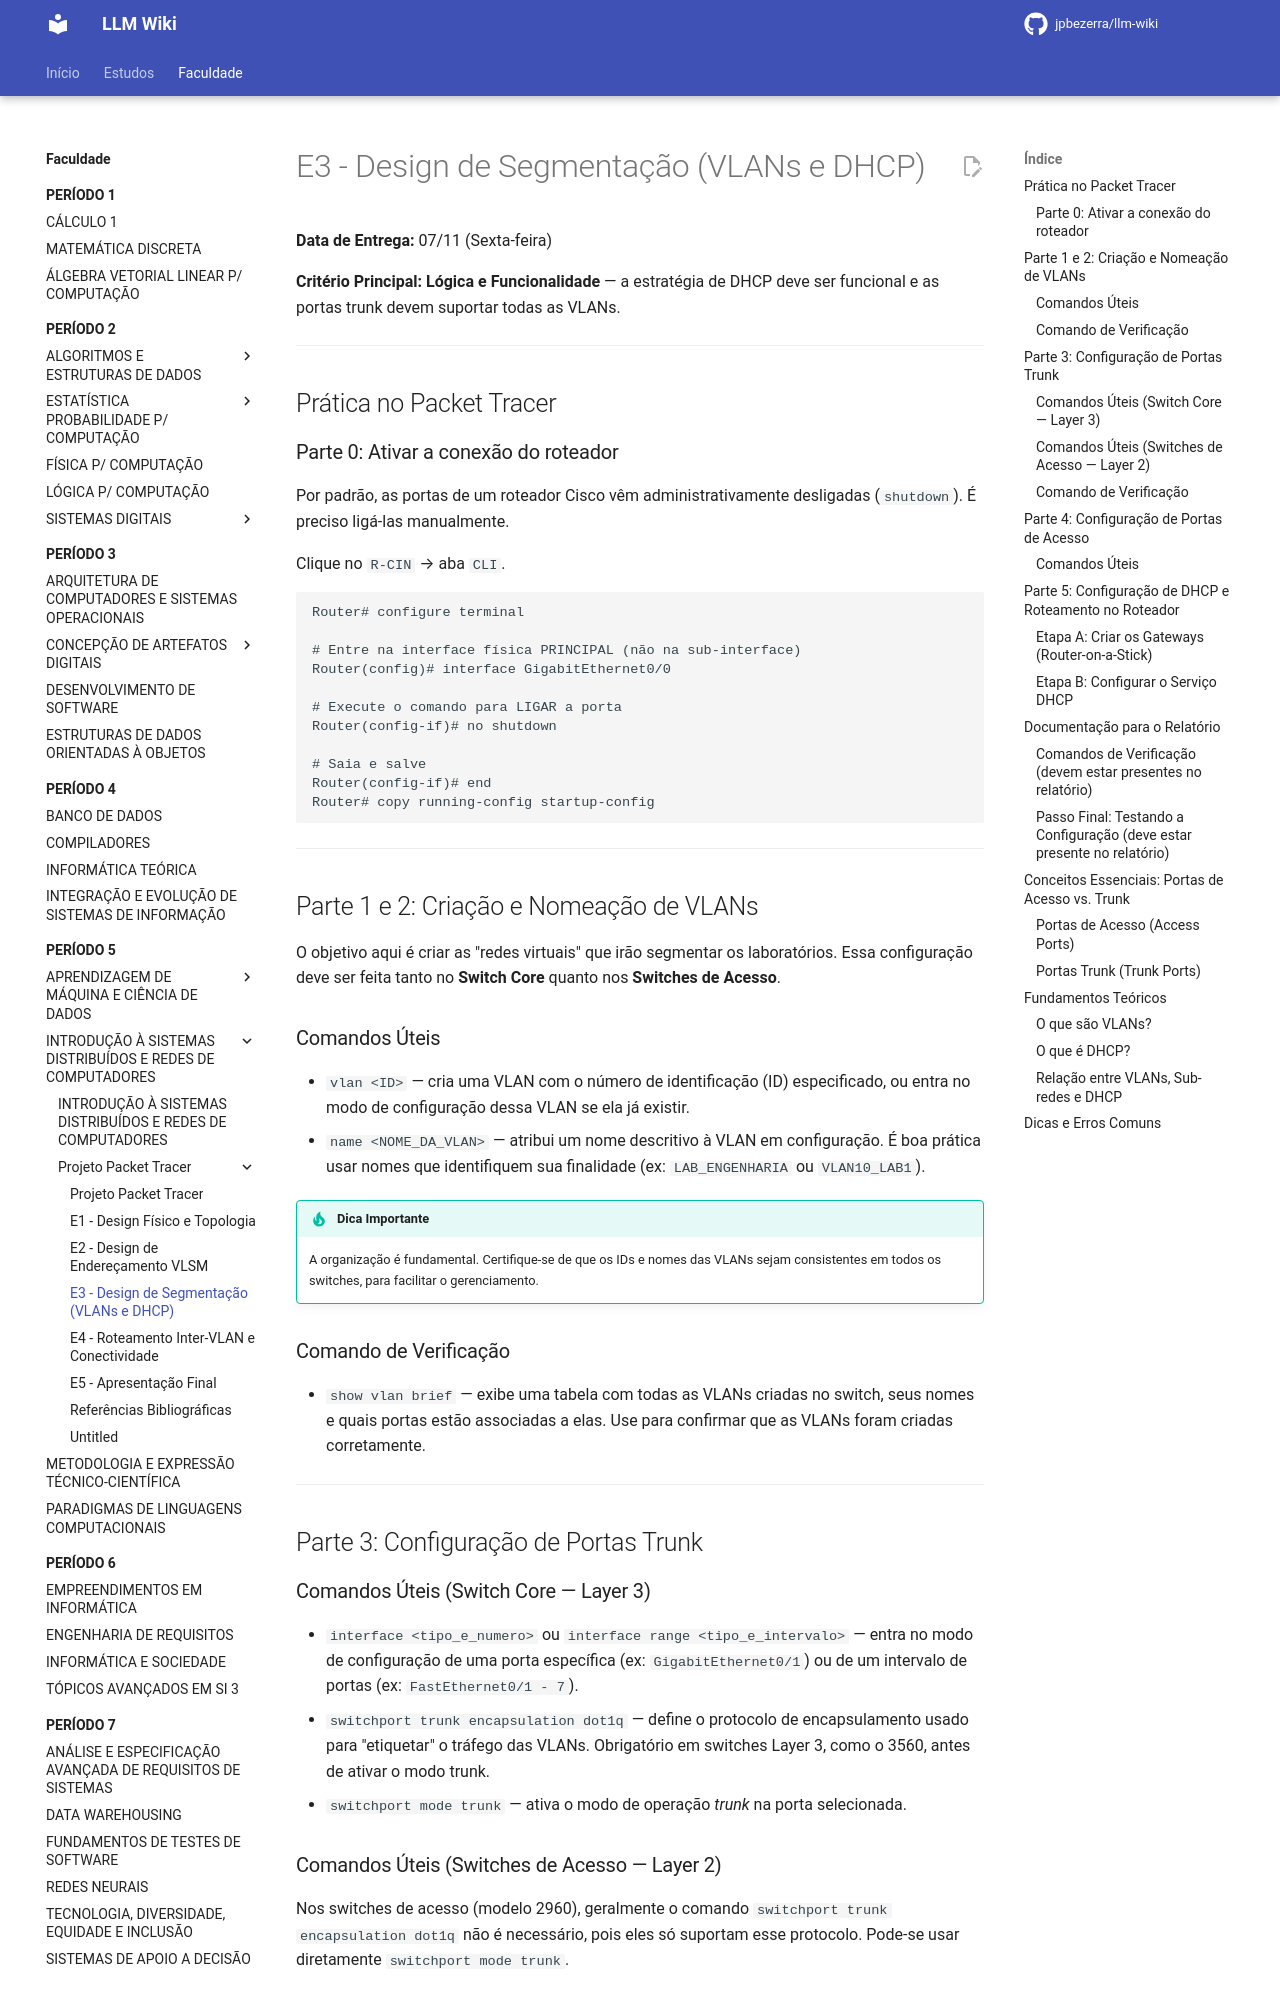

repository: jpbezerra/LLM-Wiki · page: faculdade/periodo-5/introducao-a-sistemas-distribuidos-e-redes-de-computadores/projeto-packet-tracer/e3-design-de-segmentacao-vlans-e-dhcp/index.html · generator: mkdocs

# E3 - Design de Segmentação (VLANs e DHCP)

**Data de Entrega:** 07/11 (Sexta-feira)

**Critério Principal:** **Lógica e Funcionalidade** — a estratégia de DHCP deve ser funcional e as portas trunk devem suportar todas as VLANs.

---

## Prática no Packet Tracer

### Parte 0: Ativar a conexão do roteador

Por padrão, as portas de um roteador Cisco vêm administrativamente desligadas (`shutdown`). É preciso ligá-las manualmente.

Clique no `R-CIN` → aba `CLI`.

```text
Router# configure terminal

# Entre na interface física PRINCIPAL (não na sub-interface)
Router(config)# interface GigabitEthernet0/0

# Execute o comando para LIGAR a porta
Router(config-if)# no shutdown

# Saia e salve
Router(config-if)# end
Router# copy running-config startup-config
```

---

## Parte 1 e 2: Criação e Nomeação de VLANs

O objetivo aqui é criar as "redes virtuais" que irão segmentar os laboratórios. Essa configuração deve ser feita tanto no **Switch Core** quanto nos **Switches de Acesso**.

### Comandos Úteis

- `vlan <ID>` — cria uma VLAN com o número de identificação (ID) especificado, ou entra no modo de configuração dessa VLAN se ela já existir.
- `name <NOME_DA_VLAN>` — atribui um nome descritivo à VLAN em configuração. É boa prática usar nomes que identifiquem sua finalidade (ex: `LAB_ENGENHARIA` ou `VLAN10_LAB1`).

!!! tip "Dica Importante"
    A organização é fundamental. Certifique-se de que os IDs e nomes das VLANs sejam consistentes em todos os switches, para facilitar o gerenciamento.

### Comando de Verificação

- `show vlan brief` — exibe uma tabela com todas as VLANs criadas no switch, seus nomes e quais portas estão associadas a elas. Use para confirmar que as VLANs foram criadas corretamente.

---

## Parte 3: Configuração de Portas Trunk

### Comandos Úteis (Switch Core — Layer 3)

- `interface <tipo_e_numero>` ou `interface range <tipo_e_intervalo>` — entra no modo de configuração de uma porta específica (ex: `GigabitEthernet0/1`) ou de um intervalo de portas (ex: `FastEthernet0/1 - 7`).
- `switchport trunk encapsulation dot1q` — define o protocolo de encapsulamento usado para "etiquetar" o tráfego das VLANs. Obrigatório em switches Layer 3, como o 3560, antes de ativar o modo trunk.
- `switchport mode trunk` — ativa o modo de operação *trunk* na porta selecionada.

### Comandos Úteis (Switches de Acesso — Layer 2)

Nos switches de acesso (modelo 2960), geralmente o comando `switchport trunk encapsulation dot1q` não é necessário, pois eles só suportam esse protocolo. Pode-se usar diretamente `switchport mode trunk`.
